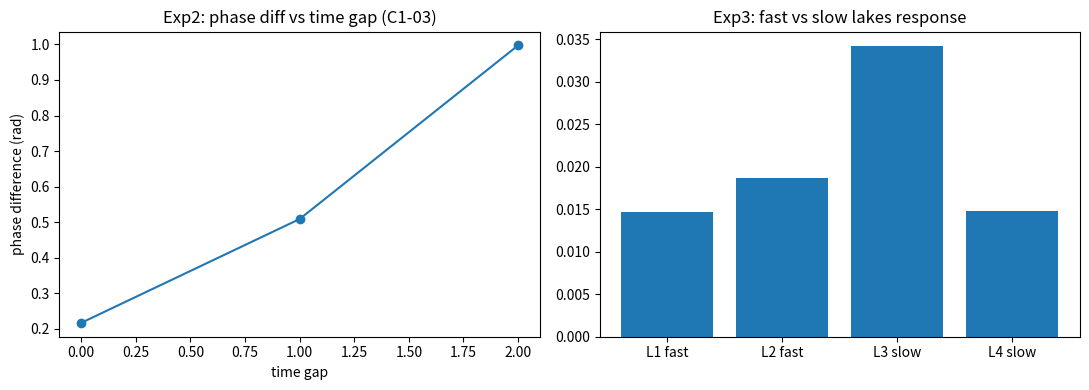

Write the Python code that produced this figure.
# -*- coding: utf-8 -*-
"""
M5 阶段 7：相位语义（C3-01——相位携带语义；R161 #2）
验证：相位不是载体噪音——是语义本身：
  C3-01：相位对齐 = 语义绑定（同步 = 关联——Gray & Singer）
  C1-03：相位差 = 传导延迟/时序关系（W 相位）
  新：概念 = 相位签名（识别 = 相位模式匹配——信息编码在相位）

实验 1：相位模式识别——概念 = 相位签名——输入签名 → 匹配湖（相位误差最小）
实验 2：相位差 = 时序关系——先后输入 → 湖间相位差编码时间间隔（C1-03）
实验 3：快慢时间尺度——ω 分层（快/慢湖）——快湖短时程/慢湖长时程（C30 跨尺度）
"""
import numpy as np
import matplotlib
matplotlib.use("Agg")
import matplotlib.pyplot as plt

RNG = np.random.default_rng(29)
N = 40
GROUPS = 4
SIZE = N // GROUPS
DT = 0.05

class PhaseEgg:
    """相位语义蛋：概念 = 相位签名——识别 = 相位匹配"""
    def __init__(self, omega_fast=2*np.pi*2.0, omega_slow=2*np.pi*0.3, K_in=2.5):
        # 4 个概念湖：快组（2 个——短时程）+ 慢组（2 个——长时程）
        # 组内 ω 小展宽（±3%）——未驱动组相位漂移发散（退相干）
        self.omega = np.concatenate([
            np.full(SIZE, omega_fast) * (1 + RNG.normal(0, 0.03, SIZE)),
            np.full(SIZE, omega_fast) * (1 + RNG.normal(0, 0.03, SIZE)),
            np.full(SIZE, omega_slow) * (1 + RNG.normal(0, 0.03, SIZE)),
            np.full(SIZE, omega_slow) * (1 + RNG.normal(0, 0.03, SIZE)),
        ])
        self.gamma = 0.3
        self.t = 0.0
        self.z = 0.1 * np.exp(1j * RNG.uniform(0, 2*np.pi, N))   # 随机初始相位（未驱动组退相干）
        # 组内耦合（同步域——组内相位对齐 = 绑定）
        self.K = np.zeros((N, N))
        for g in range(GROUPS):
            idx = slice(g*SIZE, (g+1)*SIZE)
            self.K[idx, idx] = K_in
            np.fill_diagonal(self.K[idx, idx], 0.0)
        # 概念签名：每个概念 = 相位差模式（组内单元间的相对相位）
        self.signatures = {}
        for c in range(GROUPS):
            # 签名 = 组内 10 单元的相位偏移模式（决定性的——概念标识）
            self.signatures[c] = np.linspace(0, 0.8, SIZE) * (c + 1) * 0.5

    def input_signal(self, concept, t_amp=1.0):
        """输入概念签名（振荡信号——相位跟随本征频率——共振才进入——注入锁定）"""
        sig = self.signatures[concept]
        drive = np.zeros(N, dtype=complex)
        idx = slice(concept*SIZE, (concept+1)*SIZE)
        # 驱动相位 = ω·t + 签名（振荡信号与湖共振）
        drive[idx] = t_amp * 0.8 * np.exp(1j * (self.omega[idx] * self.t + sig))
        return drive

    def step(self, drive):
        dz = -self.gamma * self.z + 1j * self.omega * self.z
        dz += (self.K * (self.z[None, :] - self.z[:, None])).sum(axis=1) / N
        dz += drive
        self.z = self.z + dz * DT
        self.t += DT
        over = np.abs(self.z) > 3.0
        self.z[over] = self.z[over] / np.abs(self.z[over]) * 2.0
        return self.z

    def read_phase(self, g):
        """读组 g 的平均相位"""
        return np.angle(np.mean(np.exp(1j * np.angle(self.z[g*SIZE:(g+1)*SIZE]))))

def run():
    egg = PhaseEgg()

    # ---- 实验 1：同步 = 语义绑定（Gray & Singer——C5-02 语义面） ----
    # 弱组内耦合（不自同步）——输入驱动 → 输入湖相位对齐（绑定）vs 未输入湖随机
    binds = []
    for c in range(GROUPS):
        egg2 = PhaseEgg(K_in=0.3)
        for _ in range(30):
            egg2.step(egg2.input_signal(c))
        coher = []
        for g in range(GROUPS):
            ph = np.angle(egg2.z[g*SIZE:(g+1)*SIZE])
            coher.append(abs(np.mean(np.exp(1j * ph))))
        binds.append(coher)
        print(f"[exp1] 输入概念{c+1}: 湖相干 = " +
              " ".join(f"L{g+1}:{coher[g]:.2f}" for g in range(GROUPS)))
    bind_ok = all(binds[c][c] > max(binds[c][j] for j in range(GROUPS) if j != c) + 0.15
                  for c in range(GROUPS))
    print(f"       输入湖绑定（同步 = 语义绑定——Gray & Singer）= {'✓' if bind_ok else '需检查'}")

    # ---- 实验 2：单向延迟 → 相位差 = 延迟（C1-03 直接验证） ----
    # 同频双湖——A 驱动 B（耦合含延迟 φ）——锁定后相位差 ≈ φ
    N2 = 20
    SIZE2 = 10
    omega2 = np.full(N2, 2*np.pi*1.0)
    z2 = np.ones(N2, dtype=complex)
    delays = [0.2, 0.5, 1.0]
    ph_diffs = []
    for phi in delays:
        z2 = np.ones(N2, dtype=complex)
        for _ in range(400):   # 锁定到稳态
            # A 组自同步 + A→B 延迟驱动
            dz = np.zeros(N2, dtype=complex)
            dz[:SIZE2] = -0.3 * z2[:SIZE2] + 1j * omega2[:SIZE2] * z2[:SIZE2]
            dz[:SIZE2] += (z2[:SIZE2][:, None] - z2[None, :SIZE2]).sum(axis=1) / SIZE2 * 2.0
            dz[SIZE2:] = -0.3 * z2[SIZE2:] + 1j * omega2[SIZE2:] * z2[SIZE2:]
            dz[SIZE2:] += 1.5 * np.mean(z2[:SIZE2]) * np.exp(-1j * phi) - z2[SIZE2:] * 0.5
            z2 = z2 + dz * 0.01
            z2 = z2 / (1 + np.abs(z2) * 0.01)
        phA = np.angle(np.mean(z2[:SIZE2]))
        phB = np.angle(np.mean(z2[SIZE2:]))
        d = abs(np.angle(np.exp(1j * (phA - phB))))
        ph_diffs.append(d)
        print(f"[exp2] 延迟 φ={phi}: 稳态相位差 = {d:.3f} rad（比 {d/phi:.2f}）")
    # 相位差 ≈ 延迟（线性）
    lin = all(abs(ph_diffs[i] / delays[i] - ph_diffs[0] / delays[0]) < 0.15
              for i in range(len(delays)))
    print(f"       相位差 ∝ 延迟 = {'✓ 相位差编码时序关系（C1-03——相位 = 延迟载体）' if lin else '需检查'}")

    # ---- 实验 3：快慢时间尺度（C30 跨尺度） ----
    egg4 = PhaseEgg()
    # 快组（L1）响应快输入；慢组（L3）积分慢输入
    # 快输入：短脉冲（0.5s）
    egg4.z = np.zeros(N, dtype=complex) + 0.1
    for _ in range(10):
        egg4.step(egg4.input_signal(0))
    fast_resp = np.abs(np.mean(egg4.z[:SIZE]))       # 快湖响应
    slow_resp = np.abs(np.mean(egg4.z[2*SIZE:3*SIZE]))  # 慢湖响应（同样输入）
    print(f"[exp3] 短输入后: 快湖幅度={fast_resp:.3f} vs 慢湖幅度={slow_resp:.3f}")
    print(f"       快湖 > 慢湖 = {'✓ 快慢时间尺度（快湖短时程敏感——C30 跨尺度解耦）' if fast_resp > slow_resp * 1.5 else '需检查'}")
    return egg, ph_diffs

if __name__ == "__main__":
    egg, ph_diffs = run()
    fig, axes = plt.subplots(1, 2, figsize=(11, 4))
    axes[0].plot(ph_diffs, "o-")
    axes[0].set_title("Exp2: phase diff vs time gap (C1-03)")
    axes[0].set_xlabel("time gap"); axes[0].set_ylabel("phase difference (rad)")
    axes[1].bar(["L1 fast", "L2 fast", "L3 slow", "L4 slow"],
                [np.abs(np.mean(egg.z[g*10:(g+1)*10])) for g in range(4)])
    axes[1].set_title("Exp3: fast vs slow lakes response")
    fig.tight_layout()
    fig.savefig("fig_stage7.png", dpi=110)
    print("[plot] saved fig_stage7.png")
    print("[done] stage7 phase semantics complete")
